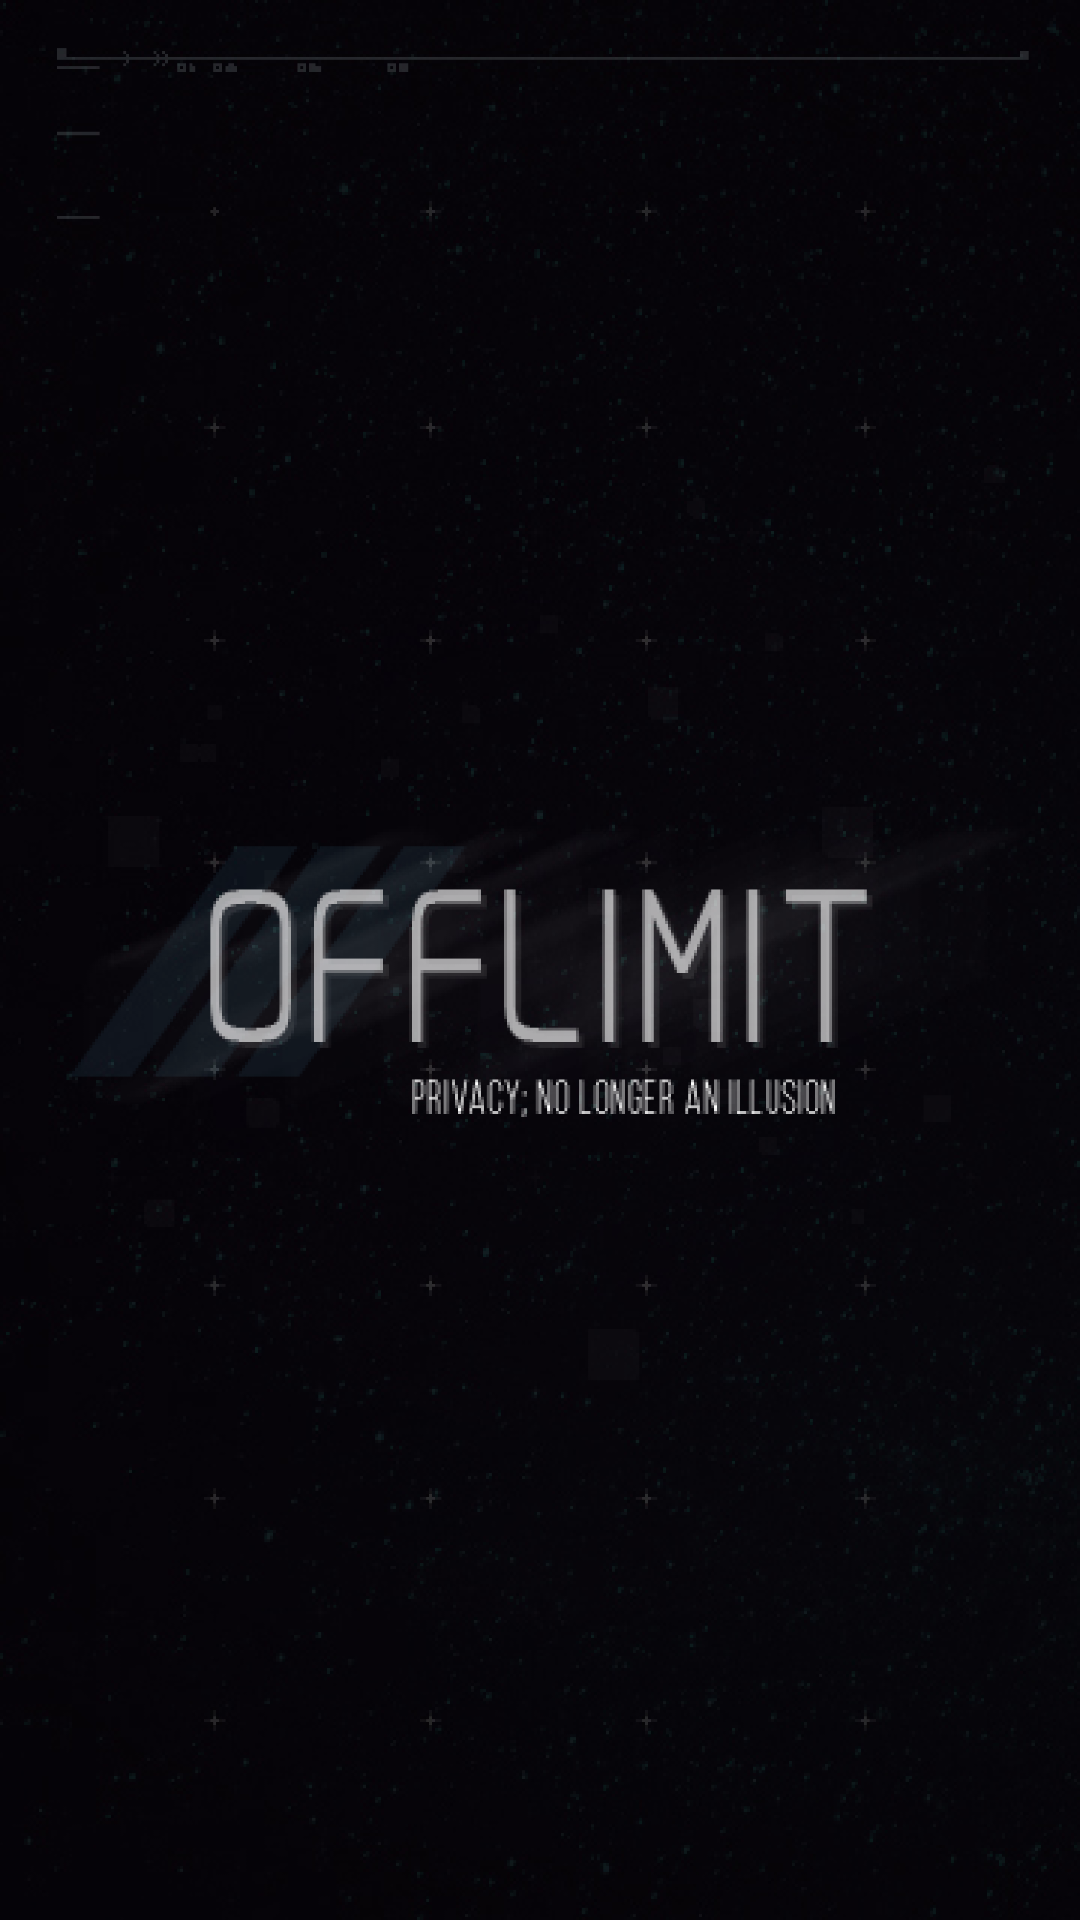

Produce the Android XML layout that renders to this screen, including the resource entries it uses.
<!-- AndroidManifest.xml: application theme AppTheme -->
<!-- res/layout/splash_screen.xml -->
<?xml version="1.0" encoding="utf-8"?>
<FrameLayout xmlns:android="http://schemas.android.com/apk/res/android"
    android:layout_width="match_parent"
    android:layout_height="match_parent"
    android:background="#050507">
    <ImageView
        android:layout_width="match_parent"
        android:layout_height="match_parent"
        android:src="@mipmap/splash_screen"/>

</FrameLayout>
<!-- resources referenced by this layout -->
<resources>
  <!-- mipmap splash_screen: png bitmap (mipmap-xxxhdpi, 538317 bytes) -->
  <style name="AppTheme" parent="Base.Theme.AppCompat.Light.DarkActionBar">
          
          <item name="colorPrimary">@color/colorPrimary</item>
          <item name="colorPrimaryDark">@color/colorPrimaryDark</item>
          <item name="colorAccent">@color/colorAccent</item>
          
      </style>
  <color name="colorPrimary">#3F51B5</color>
  <color name="colorPrimaryDark">#303F9F</color>
  <color name="colorAccent">#FF4081</color>
</resources>
